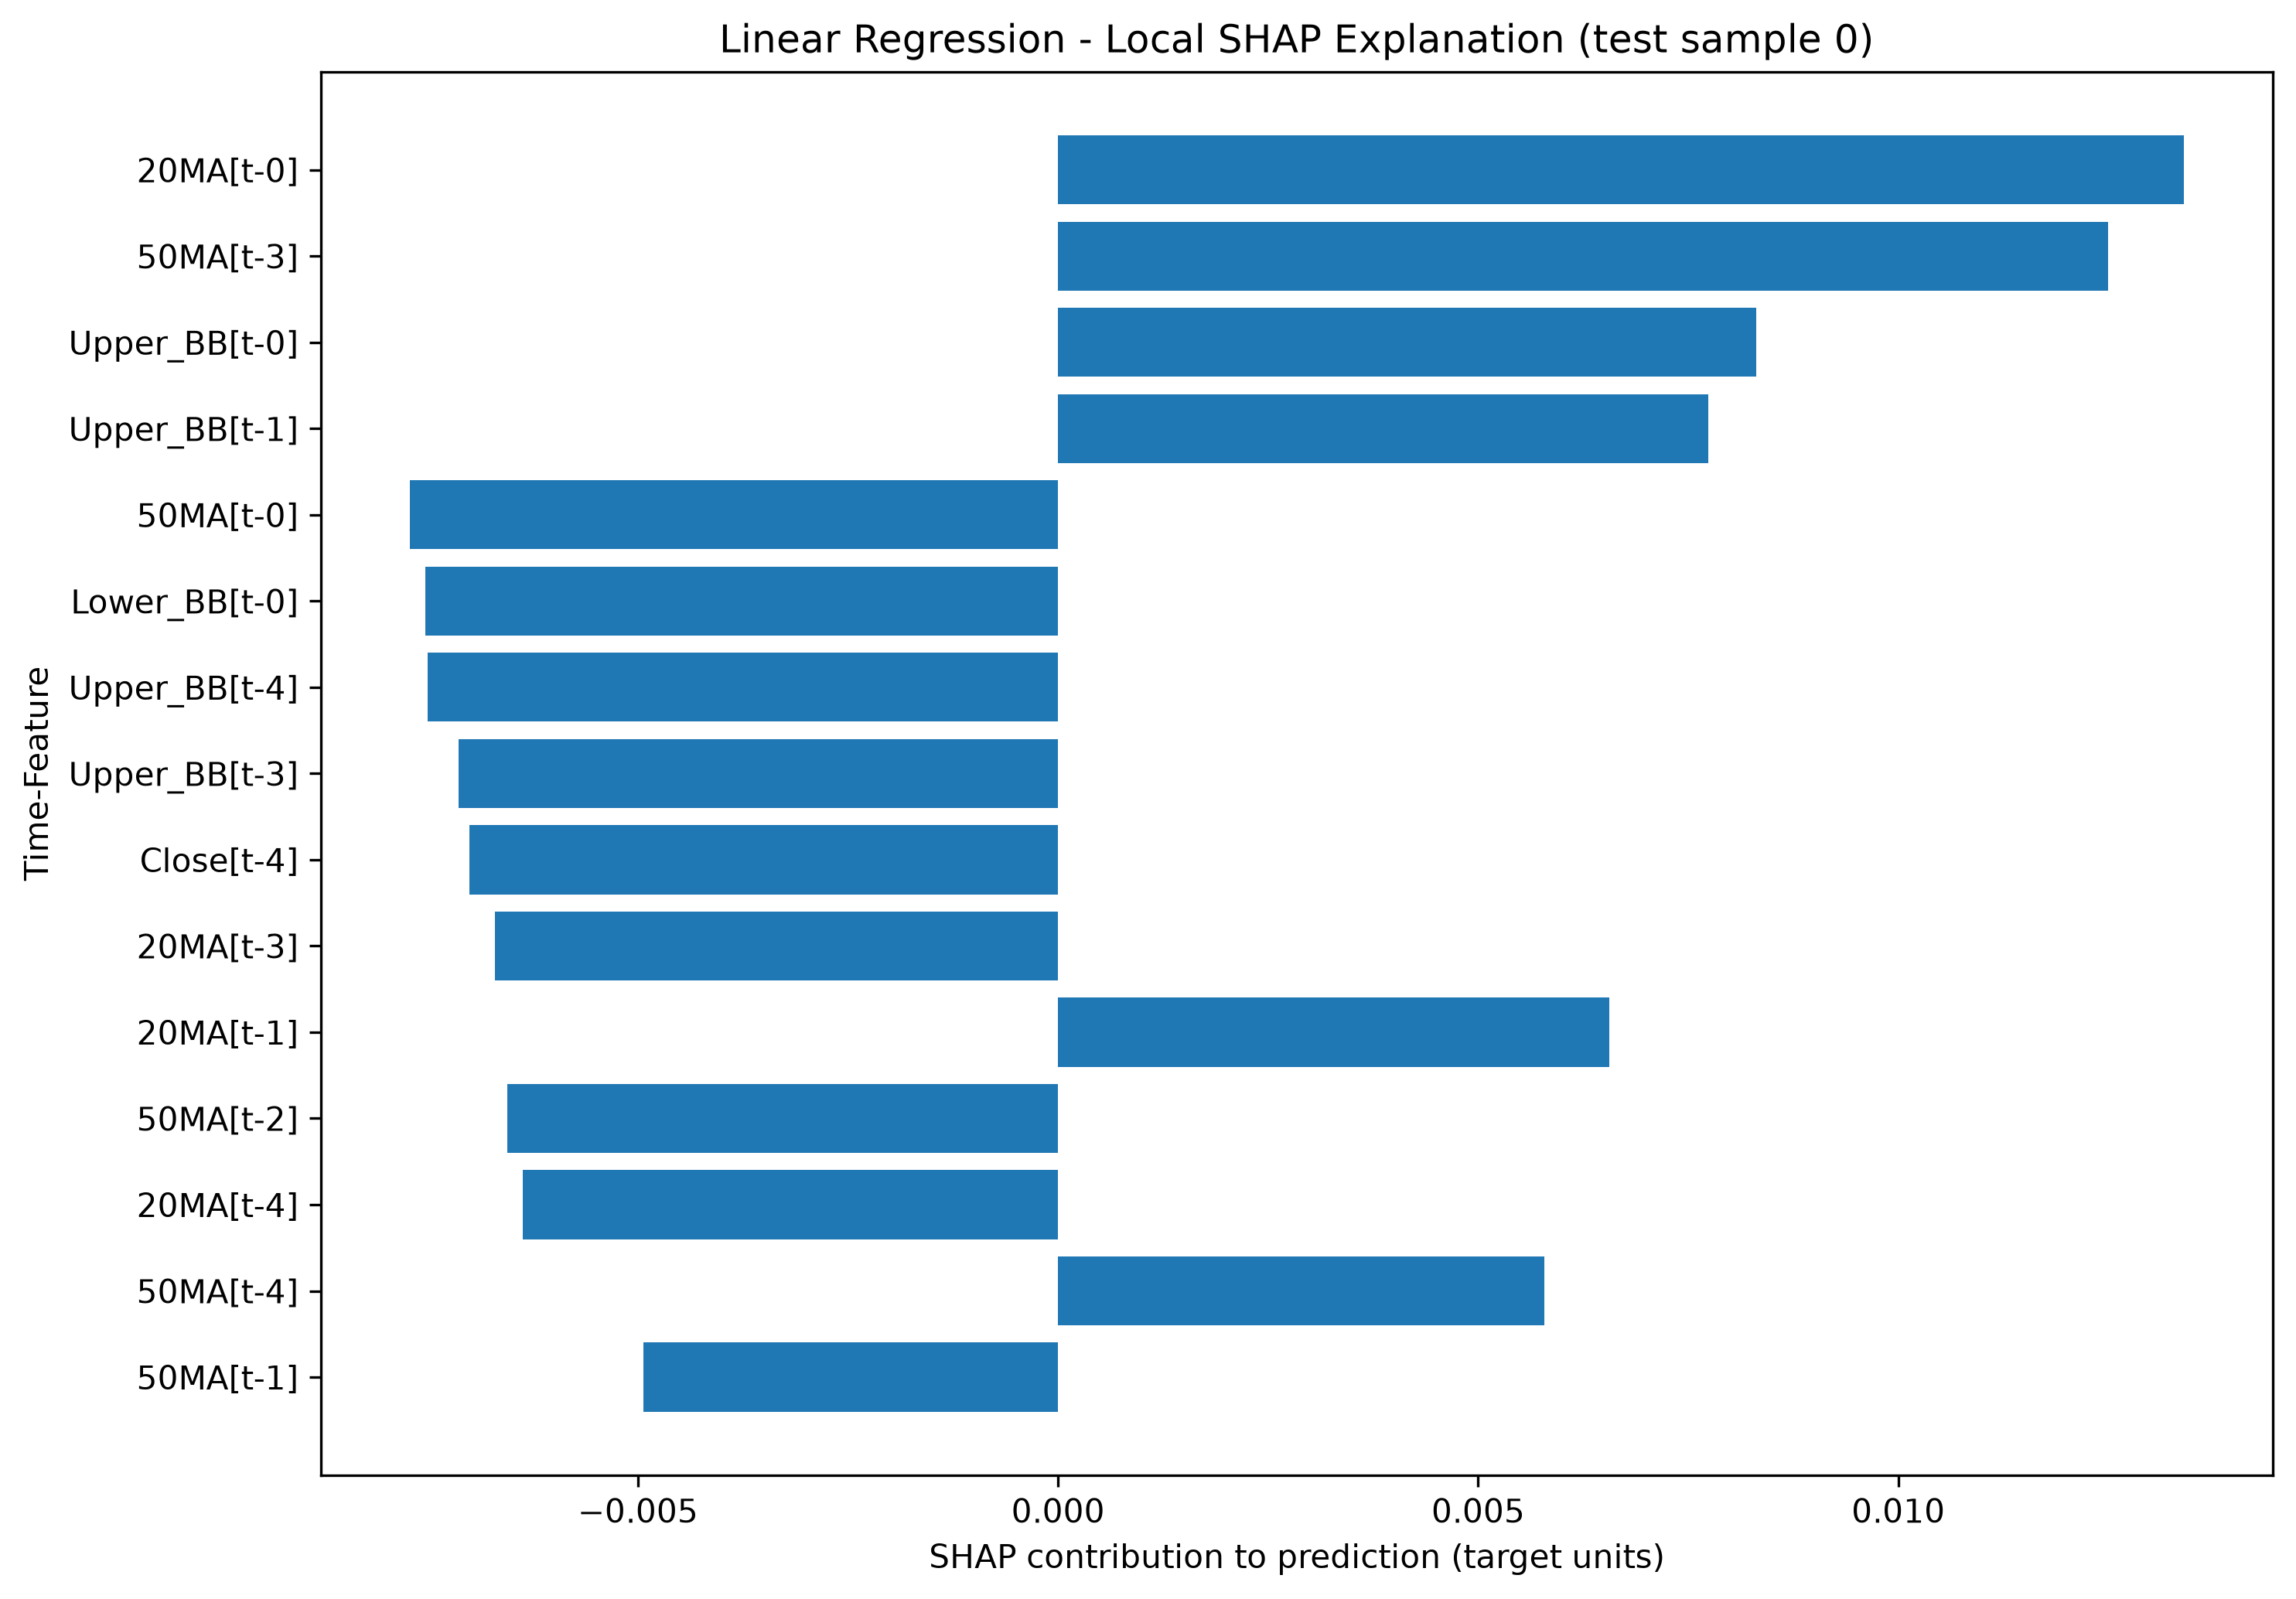

The data file committed next to this chart (first rows):
Time-Feature, SHAP Value, Input Value (scaled), Absolute SHAP, Prediction, Expected Value
20MA[t-0], 0.0134, 0.3323, 0.0134, 0.002725, 0.002118
50MA[t-3], 0.01249, 0.3132, 0.01249, 0.002725, 0.002118
Upper_BB[t-0], 0.008305, 0.3275, 0.008305, 0.002725, 0.002118
Upper_BB[t-1], 0.007737, 0.3333, 0.007737, 0.002725, 0.002118
50MA[t-0], -0.007718, 0.3144, 0.007718, 0.002725, 0.002118
Lower_BB[t-0], -0.007527, 0.3871, 0.007527, 0.002725, 0.002118
Upper_BB[t-4], -0.007499, 0.3398, 0.007499, 0.002725, 0.002118
Upper_BB[t-3], -0.007134, 0.3383, 0.007134, 0.002725, 0.002118
Close[t-4], -0.007009, 0.3615, 0.007009, 0.002725, 0.002118
20MA[t-3], -0.006706, 0.3488, 0.006706, 0.002725, 0.002118
20MA[t-1], 0.006561, 0.3384, 0.006561, 0.002725, 0.002118
50MA[t-2], -0.006555, 0.3134, 0.006555, 0.002725, 0.002118
20MA[t-4], -0.006367, 0.3534, 0.006367, 0.002725, 0.002118
50MA[t-4], 0.005786, 0.3118, 0.005786, 0.002725, 0.002118
50MA[t-1], -0.004933, 0.3138, 0.004933, 0.002725, 0.002118
Close[t-0], 0.00479, 0.3148, 0.00479, 0.002725, 0.002118
CCI[t-0], -0.004767, 0.4368, 0.004767, 0.002725, 0.002118
Close[t-1], 0.004249, 0.3174, 0.004249, 0.002725, 0.002118
CCI[t-3], -0.00418, 0.424, 0.00418, 0.002725, 0.002118
Williams_%R[t-0], 0.003756, 0.06358, 0.003756, 0.002725, 0.002118
20MA[t-2], 0.003511, 0.3441, 0.003511, 0.002725, 0.002118
Lower_BB[t-1], 0.003476, 0.3924, 0.003476, 0.002725, 0.002118
Williams_%R[t-3], 0.003187, 0.1079, 0.003187, 0.002725, 0.002118
Lower_BB[t-3], -0.003108, 0.4059, 0.003108, 0.002725, 0.002118
Williams_%R[t-2], 0.003022, 0.1111, 0.003022, 0.002725, 0.002118
Lower_BB[t-2], 0.00299, 0.3992, 0.00299, 0.002725, 0.002118
Close[t-3], -0.002841, 0.3323, 0.002841, 0.002725, 0.002118
Williams_%R[t-1], -0.002744, 0.08671, 0.002744, 0.002725, 0.002118
Williams_%R[t-4], 0.002565, 0.3982, 0.002565, 0.002725, 0.002118
Close[t-2], -0.001864, 0.3265, 0.001864, 0.002725, 0.002118
CCI[t-4], -0.001727, 0.5027, 0.001727, 0.002725, 0.002118
CCI[t-2], -0.001528, 0.421, 0.001528, 0.002725, 0.002118
Upper_BB[t-2], -0.000756, 0.3367, 0.000756, 0.002725, 0.002118
Lower_BB[t-4], -0.000164, 0.4125, 0.000164, 0.002725, 0.002118
CCI[t-1], -9.445224256492009e-05, 0.4207, 9.445224256492009e-05, 0.002725, 0.002118
